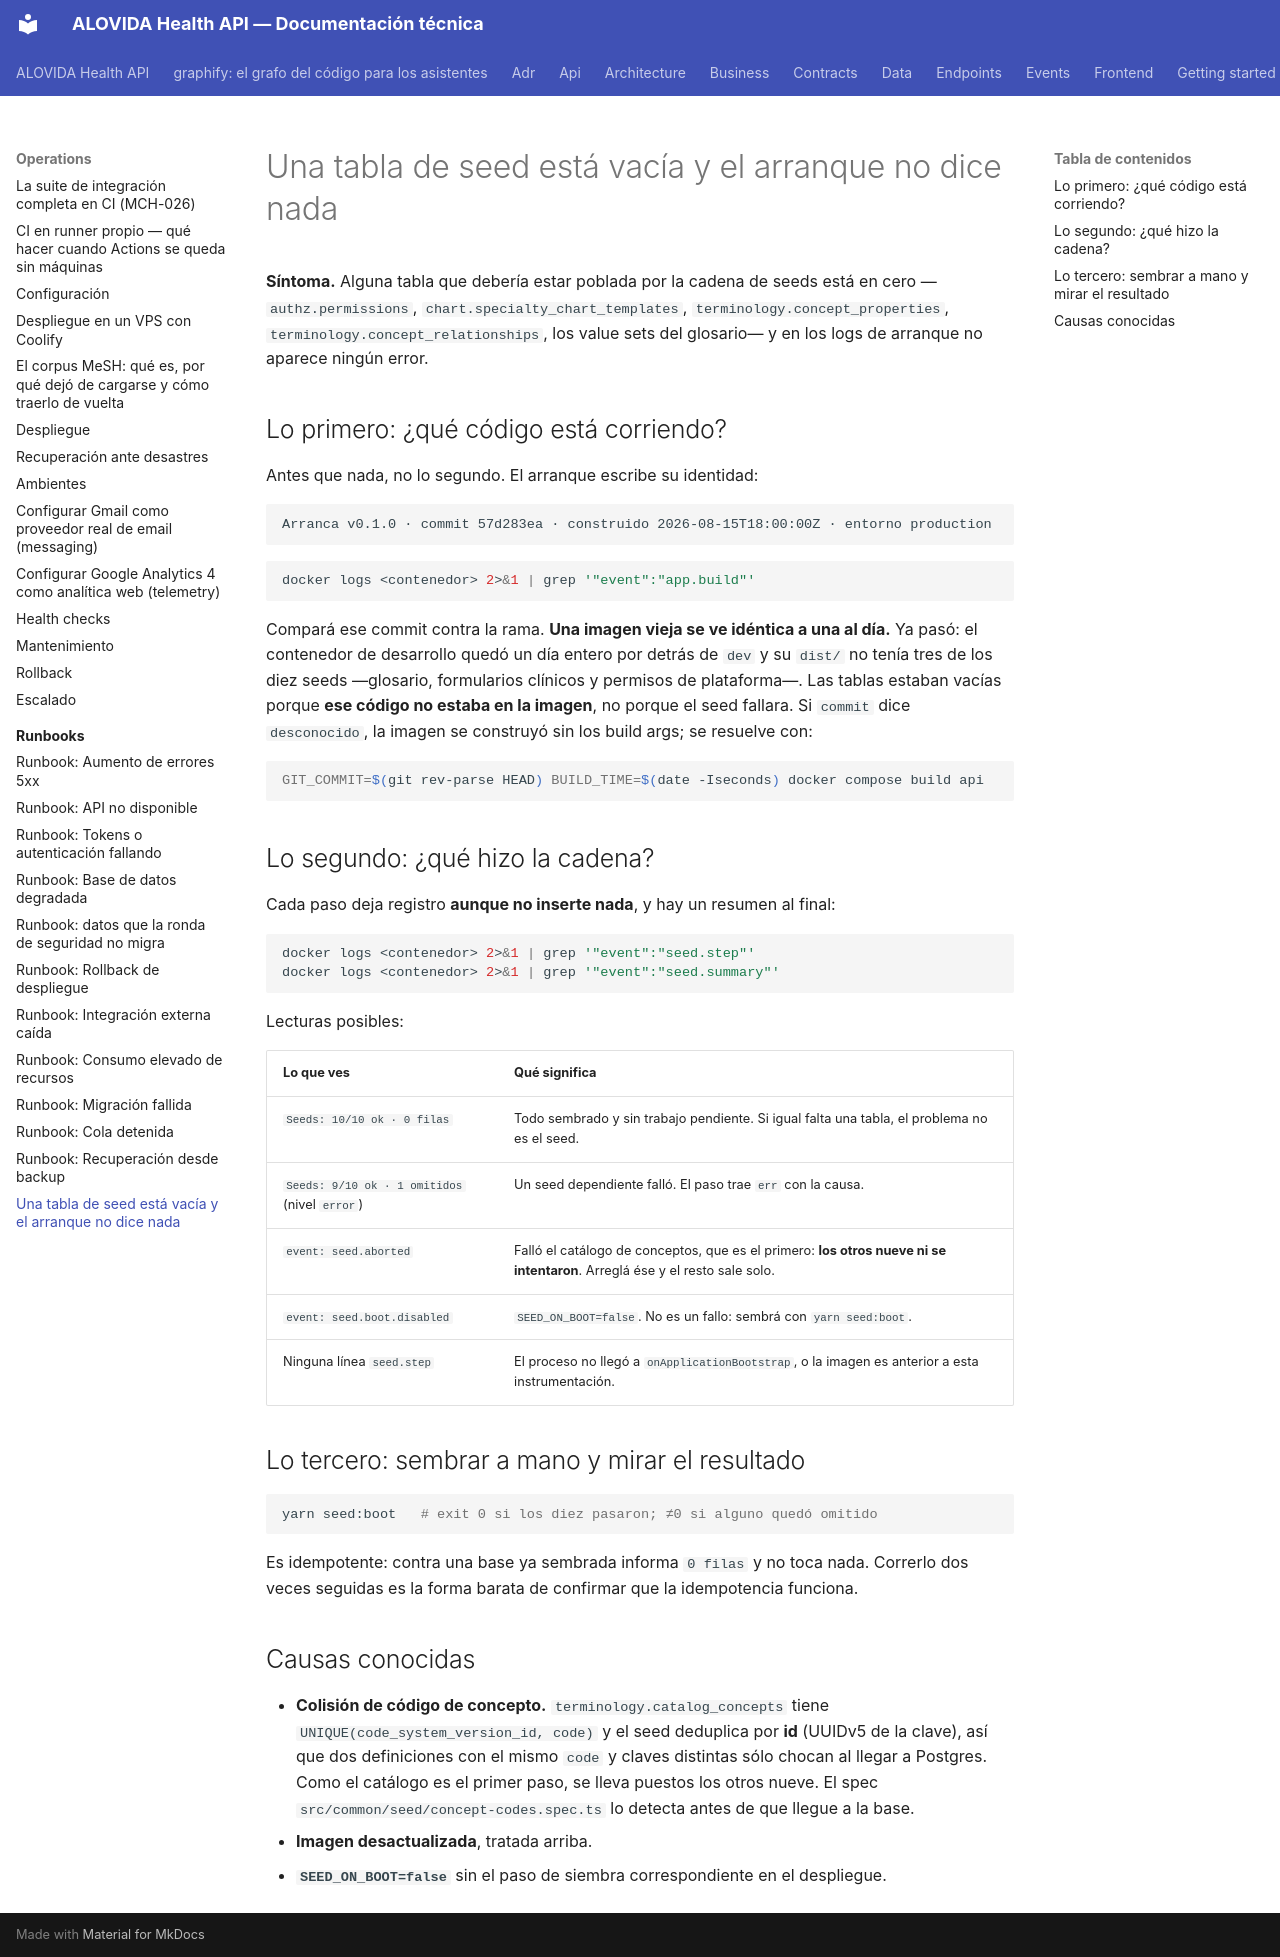

repository: mdavila-2001/mantra-core-health-api · page: operations/runbooks/seed-tables-empty/index.html · generator: mkdocs

# Una tabla de seed está vacía y el arranque no dice nada

**Síntoma.** Alguna tabla que debería estar poblada por la cadena de seeds está en cero
—`authz.permissions`, `chart.specialty_chart_templates`, `terminology.concept_properties`,
`terminology.concept_relationships`, los value sets del glosario— y en los logs de arranque
no aparece ningún error.

## Lo primero: ¿qué código está corriendo?

Antes que nada, no lo segundo. El arranque escribe su identidad:

```
Arranca v0.1.0 · commit 57d283ea · construido 2026-08-15T18:00:00Z · entorno production
```

```bash
docker logs <contenedor> 2>&1 | grep '"event":"app.build"'
```

Compará ese commit contra la rama. **Una imagen vieja se ve idéntica a una al día.** Ya
pasó: el contenedor de desarrollo quedó un día entero por detrás de `dev` y su `dist/` no
tenía tres de los diez seeds —glosario, formularios clínicos y permisos de plataforma—. Las
tablas estaban vacías porque **ese código no estaba en la imagen**, no porque el seed
fallara. Si `commit` dice `desconocido`, la imagen se construyó sin los build args; se
resuelve con:

```bash
GIT_COMMIT=$(git rev-parse HEAD) BUILD_TIME=$(date -Iseconds) docker compose build api
```

## Lo segundo: ¿qué hizo la cadena?

Cada paso deja registro **aunque no inserte nada**, y hay un resumen al final:

```bash
docker logs <contenedor> 2>&1 | grep '"event":"seed.step"'
docker logs <contenedor> 2>&1 | grep '"event":"seed.summary"'
```

Lecturas posibles:

| Lo que ves | Qué significa |
|---|---|
| `Seeds: 10/10 ok · 0 filas` | Todo sembrado y sin trabajo pendiente. Si igual falta una tabla, el problema no es el seed. |
| `Seeds: 9/10 ok · 1 omitidos` (nivel `error`) | Un seed dependiente falló. El paso trae `err` con la causa. |
| `event: seed.aborted` | Falló el catálogo de conceptos, que es el primero: **los otros nueve ni se intentaron**. Arreglá ése y el resto sale solo. |
| `event: seed.boot.disabled` | `SEED_ON_BOOT=false`. No es un fallo: sembrá con `yarn seed:boot`. |
| Ninguna línea `seed.step` | El proceso no llegó a `onApplicationBootstrap`, o la imagen es anterior a esta instrumentación. |

## Lo tercero: sembrar a mano y mirar el resultado

```bash
yarn seed:boot   # exit 0 si los diez pasaron; ≠0 si alguno quedó omitido
```

Es idempotente: contra una base ya sembrada informa `0 filas` y no toca nada. Correrlo dos
veces seguidas es la forma barata de confirmar que la idempotencia funciona.

## Causas conocidas

- **Colisión de código de concepto.** `terminology.catalog_concepts` tiene
  `UNIQUE(code_system_version_id, code)` y el seed deduplica por **id** (UUIDv5 de la
  clave), así que dos definiciones con el mismo `code` y claves distintas sólo chocan al
  llegar a Postgres. Como el catálogo es el primer paso, se lleva puestos los otros nueve.
  El spec `src/common/seed/concept-codes.spec.ts` lo detecta antes de que llegue a la base.
- **Imagen desactualizada**, tratada arriba.
- **`SEED_ON_BOOT=false`** sin el paso de siembra correspondiente en el despliegue.
